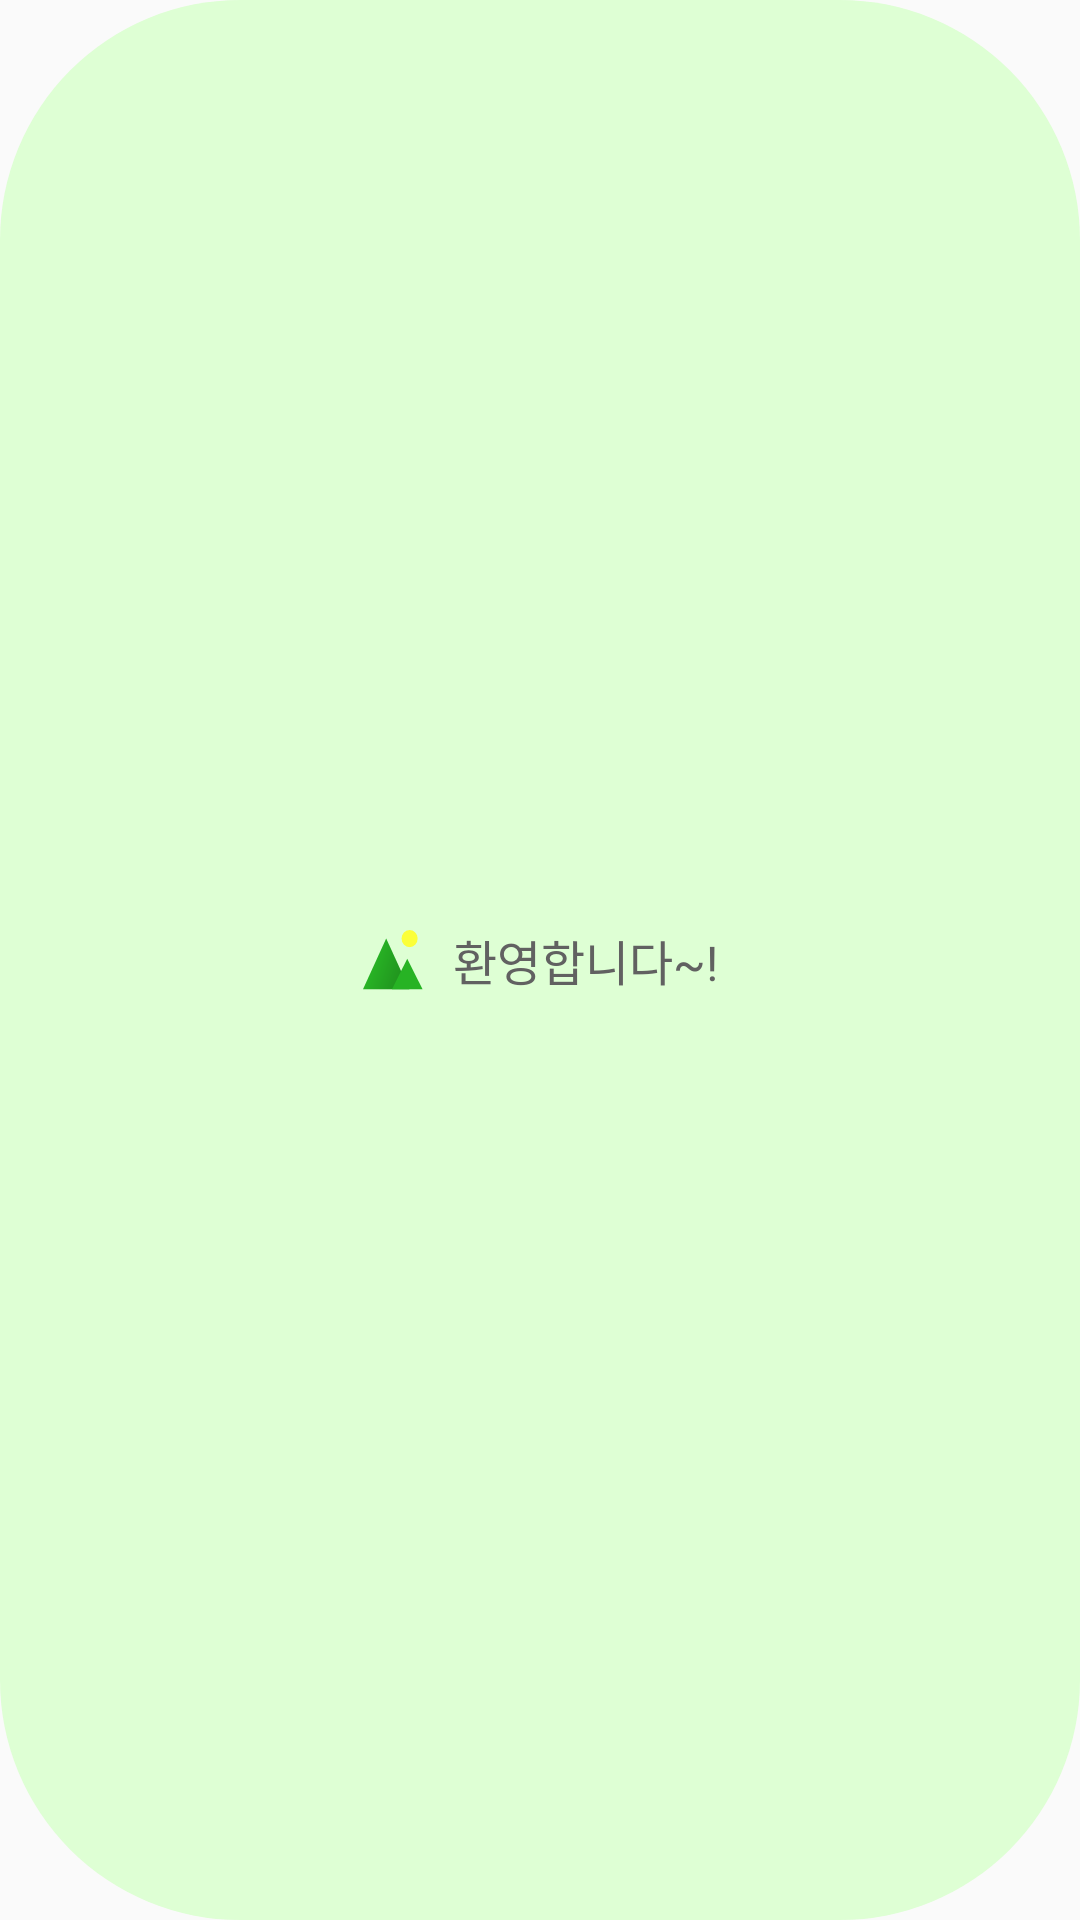

This screen was rendered from an Android layout file. Write that file and the resources it references.
<!-- AndroidManifest.xml: application theme Theme.SanSanInfo -->
<!-- res/layout/toast_msg.xml -->
<?xml version="1.0" encoding="utf-8"?>
<androidx.constraintlayout.widget.ConstraintLayout xmlns:android="http://schemas.android.com/apk/res/android"
    xmlns:app="http://schemas.android.com/apk/res-auto"
    android:id="@+id/toast_layout"
    android:layout_width="wrap_content"
    android:layout_height="wrap_content"
    android:layout_gravity="center|bottom"
    android:layout_marginBottom="30dp"
    android:background="@drawable/background_toast"
    android:paddingHorizontal="20dp"
    android:paddingVertical="10dp">

    <ImageView
        android:id="@+id/tm_image"
        android:layout_width="20dp"
        android:layout_height="20dp"
        android:src="@drawable/ic_logo_msg"
        app:layout_constraintBottom_toBottomOf="parent"
        app:layout_constraintEnd_toStartOf="@+id/tm_text"
        app:layout_constraintHorizontal_chainStyle="packed"
        app:layout_constraintStart_toStartOf="parent"
        app:layout_constraintTop_toTopOf="parent" />

    <TextView
        android:id="@+id/tm_text"
        style="@style/RegularText"
        android:layout_width="wrap_content"
        android:layout_height="wrap_content"
        android:layout_marginStart="10dp"
        android:text="환영합니다~!"
        app:layout_constraintBottom_toBottomOf="@+id/tm_image"
        app:layout_constraintEnd_toEndOf="parent"
        app:layout_constraintStart_toEndOf="@+id/tm_image"
        app:layout_constraintTop_toTopOf="@+id/tm_image" />

</androidx.constraintlayout.widget.ConstraintLayout>
<!-- resources referenced by this layout -->
<resources>
  <!-- drawable background_toast (drawable) -->
  <?xml version="1.0" encoding="utf-8"?>
  <shape xmlns:android="http://schemas.android.com/apk/res/android">
      <solid android:color="#DEFFD4"/>
      <corners android:radius="80dp"/>
  </shape>
  <!-- drawable ic_logo_msg (drawable) -->
  <vector xmlns:android="http://schemas.android.com/apk/res/android"
      xmlns:aapt="http://schemas.android.com/aapt"
      android:width="56dp"
      android:height="56dp"
      android:viewportWidth="56"
      android:viewportHeight="56">
    <path
        android:pathData="M21.651,8L43.301,55.25H0L21.651,8Z"
        android:fillColor="#27B324"/>
    <path
        android:pathData="M21.651,8L43.301,55.25H0L21.651,8Z"
        android:fillAlpha="0.4">
      <aapt:attr name="android:fillColor">
        <gradient 
            android:startX="67"
            android:startY="63"
            android:endX="5.956"
            android:endY="41.917"
            android:type="linear">
          <item android:offset="0" android:color="#FF000000"/>
          <item android:offset="1" android:color="#00000000"/>
        </gradient>
      </aapt:attr>
    </path>
    <path
        android:pathData="M41.289,26.75L55.579,55.25H27L41.289,26.75Z"
        android:fillColor="#27B324"/>
    <path
        android:pathData="M36,8a7.5,8 0,1 0,15 0a7.5,8 0,1 0,-15 0z"
        android:fillColor="#FBFF39"/>
  </vector>
  <style name="RegularText">
          <item name="android:fontFamily">@font/pretendard_regular</item>
          <item name="android:textSize">16dp</item>
      </style>
  <style name="Theme.SanSanInfo" parent="Base.Theme.SanSanInfo" />
  <style name="Base.Theme.SanSanInfo" parent="Theme.AppCompat.DayNight.NoActionBar">
          
          <item name="android:textColor">@color/grey_700</item>
          <item name="android:textColorHint">#808080</item>
      </style>
  <color name="grey_700">#616161</color>
</resources>
